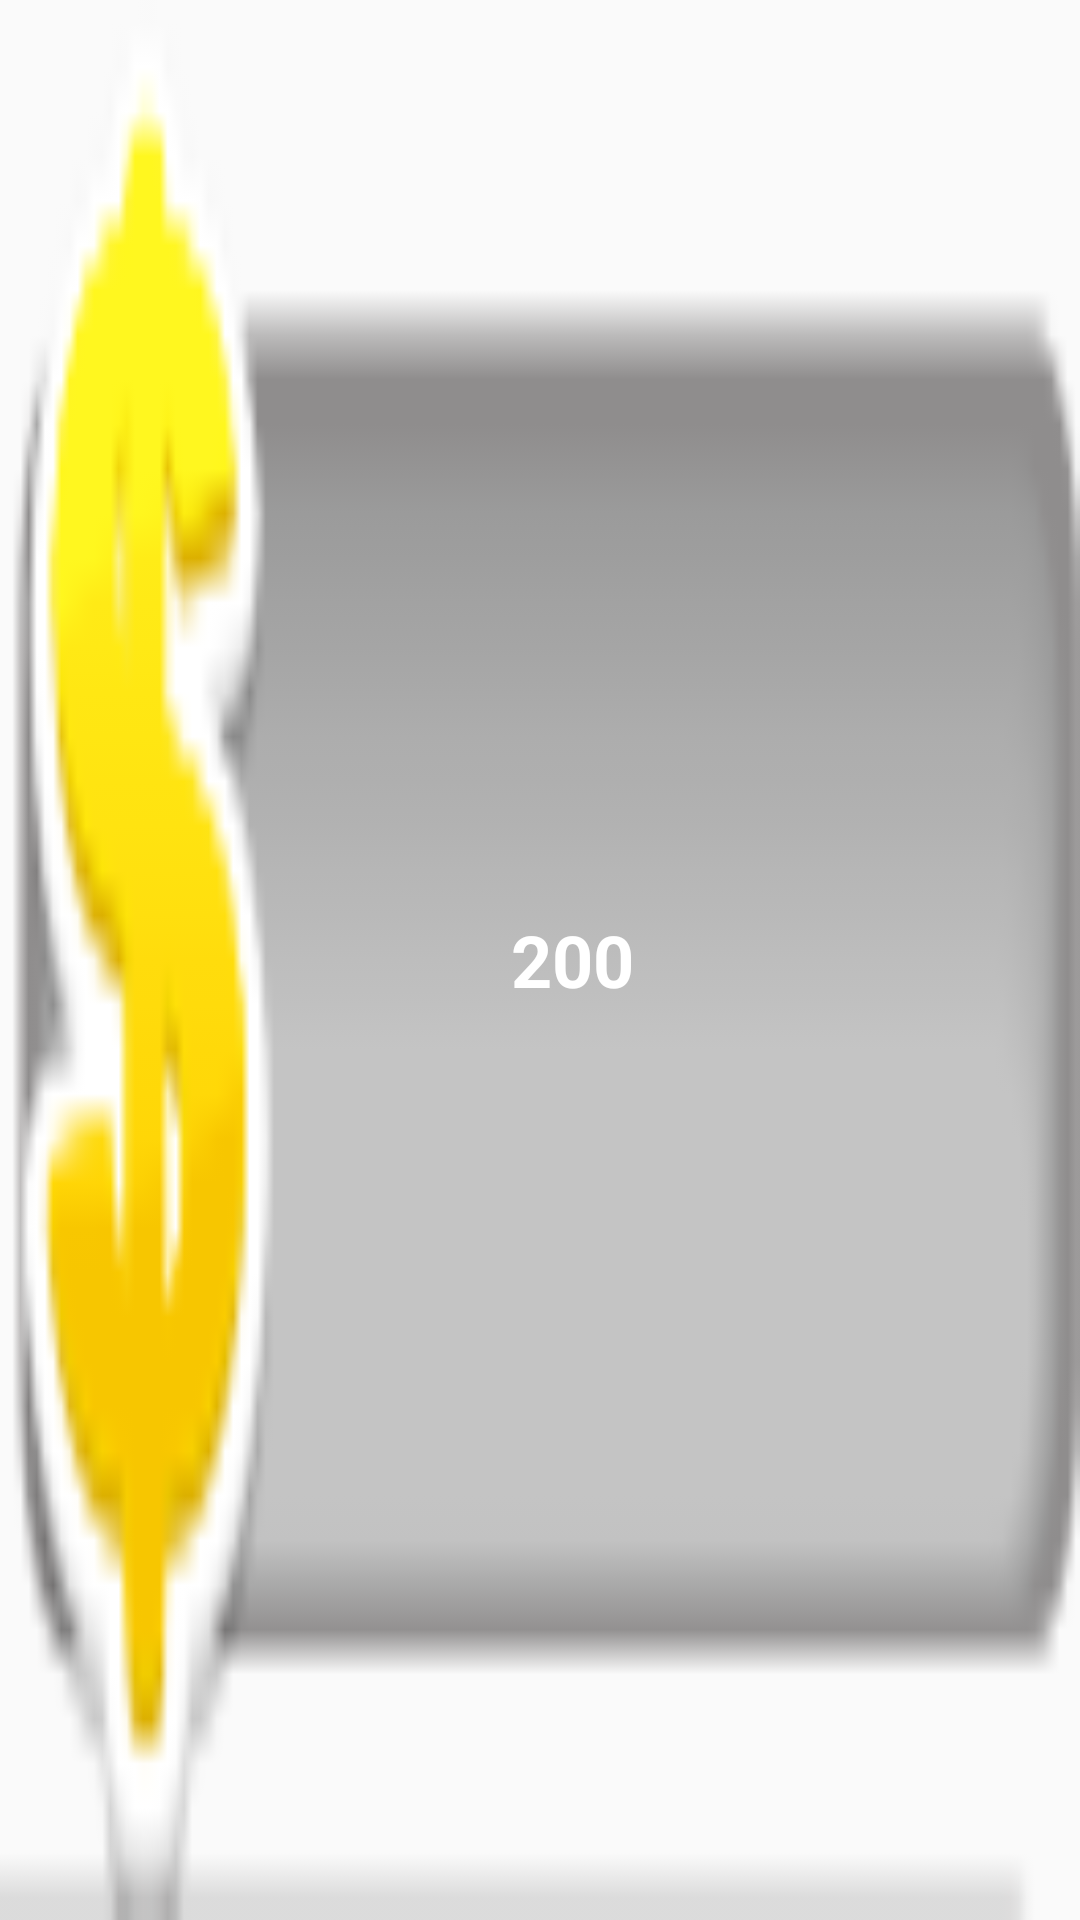

The Android layout XML behind this screen, and the referenced resources:
<!-- AndroidManifest.xml: application theme AppTheme -->
<!-- res/layout/component_money_board.xml -->
<?xml version="1.0" encoding="utf-8"?>
<RelativeLayout xmlns:android="http://schemas.android.com/apk/res/android"
    android:layout_width="90dp"
    android:layout_height="40dp"
    android:layout_alignParentTop="true"
    android:layout_centerHorizontal="true"
    android:layout_marginTop="16dp"
    android:layout_marginStart="16dp"
    android:layout_marginEnd="16dp"
    android:background="@drawable/board_money_grey"
    >

    <RelativeLayout
        android:layout_width="match_parent"
        android:layout_height="match_parent"
        android:layout_marginStart="30dp"
        android:layout_marginTop="0dp"
        android:layout_centerVertical="true"
        android:layout_marginEnd="8dp"
        android:paddingBottom="5dp">

        <TextView
            android:id="@+id/moneyTV"
            android:layout_width="wrap_content"
            android:layout_height="wrap_content"
            android:layout_centerInParent="true"
            android:text="200"
            android:textColor="@color/white"
            android:textStyle="bold"
            android:textSize="@dimen/text_l" />
    </RelativeLayout>
</RelativeLayout>
<!-- resources referenced by this layout -->
<resources>
  <color name="white">#ffffff</color>
  <dimen name="text_l">24sp</dimen>
  <!-- drawable board_money_grey: png bitmap (drawable, 5636 bytes) -->
  <style name="AppTheme" parent="Theme.AppCompat.Light.NoActionBar">
          
          <item name="colorPrimary">@color/colorPrimary</item>
          <item name="colorPrimaryDark">@color/colorPrimaryDark</item>
          <item name="colorAccent">@color/colorAccent</item>
          <item name="android:textColor">@color/black</item>
  
          <item name="android:navigationBarColor">@android:color/transparent</item>
          <item name="android:windowTranslucentStatus">true</item>
          <item name="android:windowTranslucentNavigation">true</item>
          <item name="android:windowDrawsSystemBarBackgrounds">true</item>
  
          <item name="android:windowAnimationStyle">@style/WindowAnimationStyle</item>
  
      </style>
  <color name="colorPrimary">#008577</color>
  <color name="colorPrimaryDark">#00574B</color>
  <color name="colorAccent">#D81B60</color>
  <color name="black">#000000</color>
  <style name="WindowAnimationStyle">
          <item name="android:windowEnterAnimation">@android:anim/bounce_interpolator</item>
          <item name="android:windowExitAnimation">@android:anim/fade_out</item>
          <item name="android:windowHideAnimation">@android:anim/fade_in</item>
      </style>
</resources>
